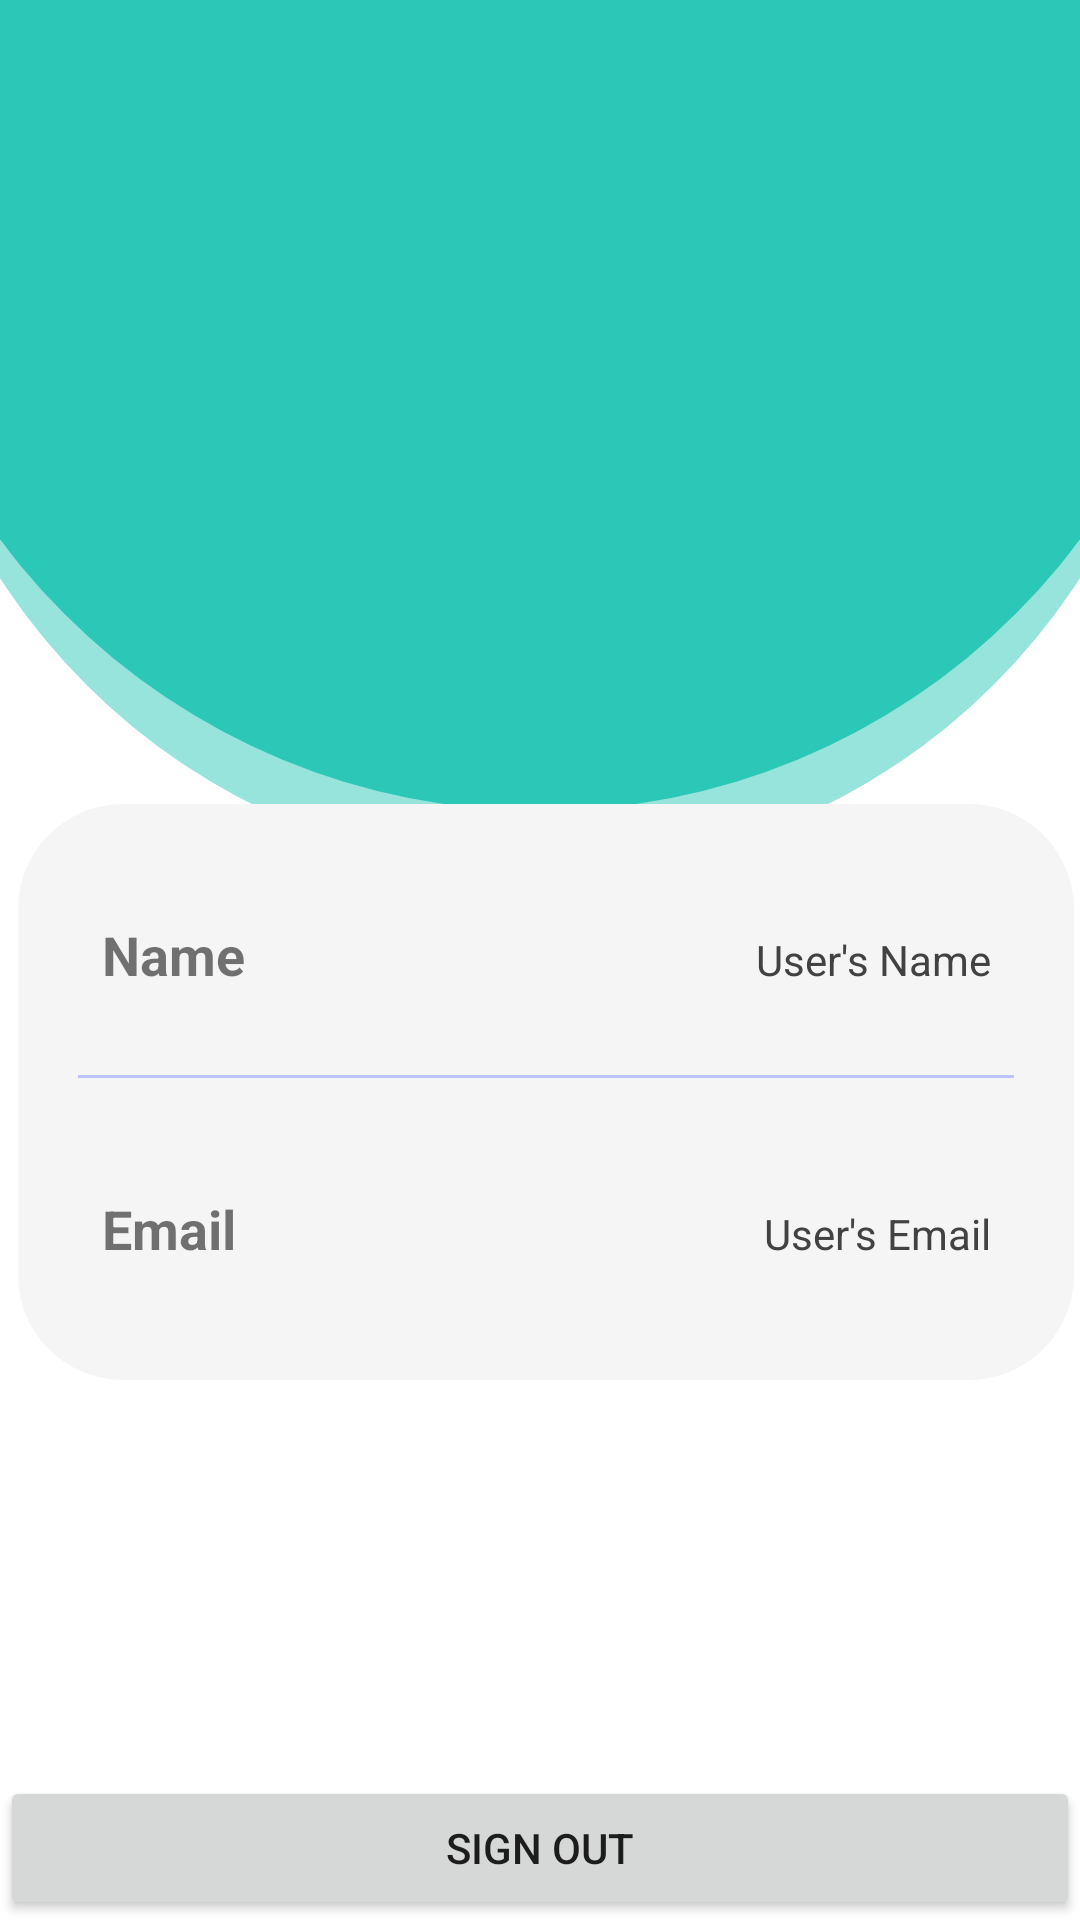

This screen was rendered from an Android layout file. Write that file and the resources it references.
<!-- AndroidManifest.xml: application theme Theme.TestingLogin -->
<!-- res/layout/activity_second.xml -->
<?xml version="1.0" encoding="utf-8"?>
<androidx.constraintlayout.widget.ConstraintLayout xmlns:android="http://schemas.android.com/apk/res/android"
    xmlns:app="http://schemas.android.com/apk/res-auto"
    xmlns:tools="http://schemas.android.com/tools"
    android:layout_width="match_parent"
    android:layout_height="match_parent"
    android:background="@drawable/profile_bg"
    android:elevation="3dp"
    tools:context=".UserProfile">


    <ImageView
        android:id="@+id/profileIV"
        android:layout_width="161dp"
        android:layout_height="153dp"
        android:layout_centerHorizontal="true"
        android:scaleType="centerCrop"
        android:src="@drawable/user"
        app:layout_constraintBottom_toTopOf="@+id/signout"
        app:layout_constraintEnd_toEndOf="parent"
        app:layout_constraintStart_toStartOf="parent"
        app:layout_constraintTop_toTopOf="parent"
        app:layout_constraintVertical_bias="0.137" />

    <LinearLayout
        android:id="@+id/linearlayout"
        android:layout_width="352dp"
        android:layout_height="192dp"
        android:layout_marginStart="24dp"
        android:layout_marginEnd="24dp"
        android:background="@drawable/white_bg"
        android:orientation="vertical"
        android:padding="10dp"
        app:layout_constraintBottom_toTopOf="@+id/signout"

        app:layout_constraintEnd_toEndOf="parent"
        app:layout_constraintHorizontal_bias="0.454"
        app:layout_constraintStart_toStartOf="parent"
        app:layout_constraintTop_toBottomOf="@+id/profileIV"
        app:layout_constraintVertical_bias="0.295">

        <LinearLayout
            android:layout_width="match_parent"
            android:layout_height="wrap_content"
            android:layout_marginLeft="10dp"
            android:layout_marginTop="20dp"
            android:layout_marginRight="10dp"
            android:layout_marginBottom="10dp"
            android:orientation="horizontal"
            android:padding="8dp">

            <TextView
                android:id="@+id/name_title"
                android:layout_width="wrap_content"
                android:layout_height="wrap_content"
                android:layout_weight="1"
                android:text="Name"
                android:textSize="18sp"
                android:textStyle="bold" />

            <TextView
                android:id="@+id/nameTV"
                android:layout_width="wrap_content"
                android:layout_height="wrap_content"
                android:layout_weight="1"
                android:text="User's Name"
                android:textAlignment="viewEnd"
                android:textColor="@color/grey" />

        </LinearLayout>

        <androidx.appcompat.widget.AppCompatImageView
            android:layout_width="match_parent"
            android:layout_height="1dp"
            android:layout_margin="10dp"
            android:alpha="0.5"
            android:background="@color/lavender" />

        <LinearLayout
            android:layout_width="match_parent"
            android:layout_height="wrap_content"
            android:layout_marginLeft="10dp"
            android:layout_marginTop="20dp"
            android:layout_marginRight="10dp"
            android:layout_marginBottom="10dp"
            android:orientation="horizontal"
            android:padding="8dp">

            <TextView
                android:id="@+id/email_title"
                android:layout_width="wrap_content"
                android:layout_height="wrap_content"
                android:layout_weight="1"
                android:text="Email"
                android:textSize="18sp"
                android:textStyle="bold" />

            <TextView
                android:id="@+id/emailTV"
                android:layout_width="wrap_content"
                android:layout_height="wrap_content"
                android:layout_weight="1"
                android:text="User's Email"
                android:textAlignment="viewEnd"
                android:textColor="@color/grey" />

        </LinearLayout>


    </LinearLayout>

    <Button
        android:id="@+id/signout"
        android:layout_width="fill_parent"
        android:layout_height="wrap_content"
        android:text="Sign Out"
        app:layout_constraintBottom_toBottomOf="parent"
        app:layout_constraintEnd_toEndOf="parent"
        app:layout_constraintHorizontal_bias="0.0"
        app:layout_constraintStart_toStartOf="parent" />


</androidx.constraintlayout.widget.ConstraintLayout>
<!-- resources referenced by this layout -->
<resources>
  <color name="grey">#ff424242</color>
  <color name="lavender">#8692f7</color>
  <!-- drawable profile_bg: png bitmap (drawable, 27576 bytes) -->
  <!-- drawable white_bg (drawable) -->
  <?xml version="1.0" encoding="utf-8"?>
  <selector xmlns:android="http://schemas.android.com/apk/res/android">
      <item>
          <shape android:shape="rectangle">
              <corners android:radius="35dp"/>
              <solid android:color="#F5F5F5"/>
          </shape>
      </item>
  
  </selector>
  <style name="Theme.TestingLogin" parent="Theme.MaterialComponents.DayNight.DarkActionBar">
          
          <item name="colorPrimary">@color/teal_200</item>
          <item name="colorPrimaryVariant">@color/teal_200</item>
          <item name="colorOnPrimary">@color/white</item>
          
          <item name="colorSecondary">@color/teal_200</item>
          <item name="colorSecondaryVariant">@color/teal_700</item>
          <item name="colorOnSecondary">@color/black</item>
          
          <item name="android:statusBarColor">?attr/colorPrimaryVariant</item>
          
      </style>
  <color name="teal_200">#FF03DAC5</color>
  <color name="white">#FFFFFFFF</color>
  <color name="teal_700">#FF018786</color>
  <color name="black">#FF000000</color>
</resources>
